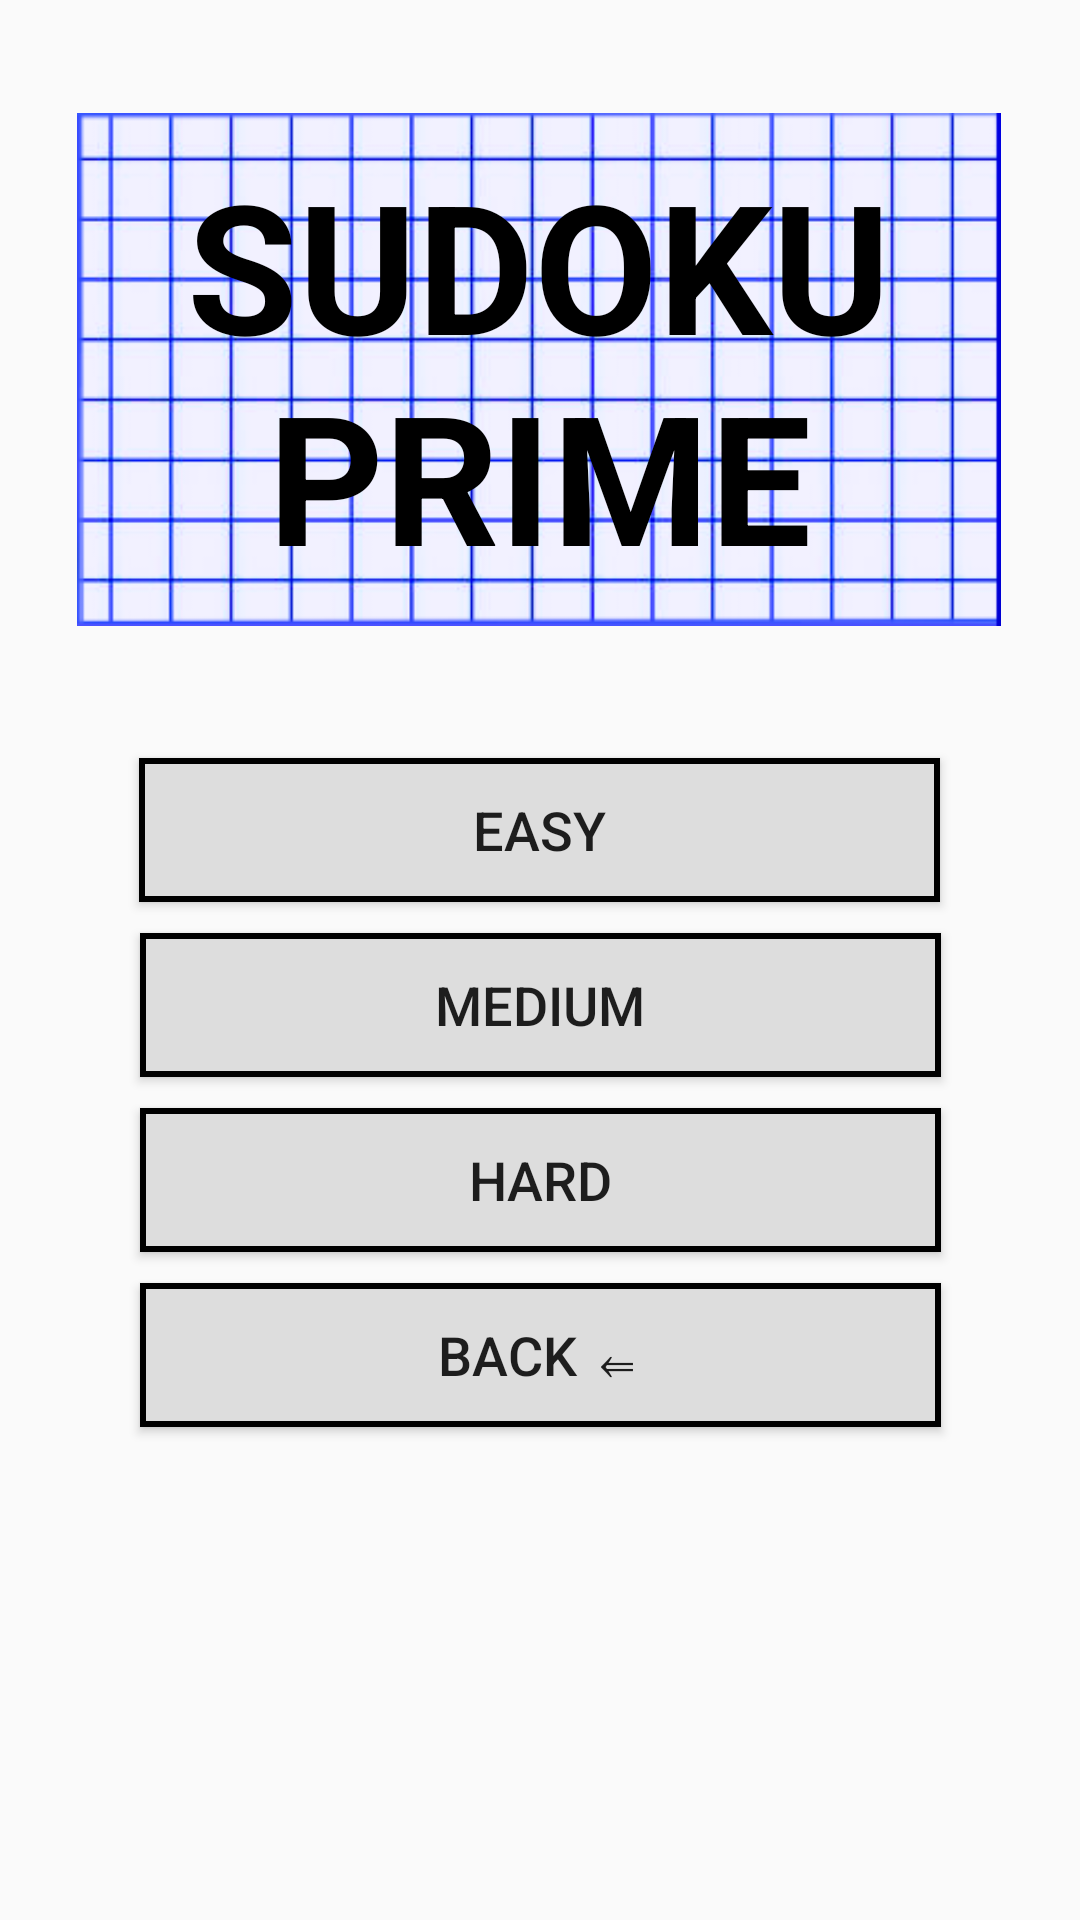

Produce the Android XML layout that renders to this screen, including the resource entries it uses.
<!-- AndroidManifest.xml: application theme Theme.SudokuPrime -->
<!-- res/layout/activity_difficulty_select.xml -->
<?xml version="1.0" encoding="utf-8"?>
<androidx.constraintlayout.widget.ConstraintLayout xmlns:android="http://schemas.android.com/apk/res/android"
    xmlns:app="http://schemas.android.com/apk/res-auto"
    xmlns:tools="http://schemas.android.com/tools"
    android:layout_width="match_parent"
    android:layout_height="match_parent"
    tools:context=".DifficultySelectActivity">

    <ImageView
        android:id="@+id/imageViewLogo"
        android:layout_width="308dp"
        android:layout_height="171dp"
        android:src="@drawable/sudokulogo"
        app:layout_constraintBottom_toBottomOf="parent"
        app:layout_constraintEnd_toEndOf="parent"
        app:layout_constraintHorizontal_bias="0.495"
        app:layout_constraintStart_toStartOf="parent"
        app:layout_constraintTop_toTopOf="parent"
        app:layout_constraintVertical_bias="0.07999998" />

    <TextView
        android:id="@+id/textViewTitle"
        android:layout_width="308dp"
        android:layout_height="171dp"
        android:gravity="center"
        android:text="SUDOKU PRIME"
        android:textColor="#000000"
        android:textSize="60sp"
        android:textStyle="bold"
        app:layout_constraintBottom_toBottomOf="@+id/imageViewLogo"
        app:layout_constraintEnd_toEndOf="@+id/imageViewLogo"
        app:layout_constraintStart_toStartOf="@+id/imageViewLogo"
        app:layout_constraintTop_toTopOf="@+id/imageViewLogo" />

    <Button
        android:id="@+id/buttonEasy"
        android:layout_width="267dp"
        android:layout_height="wrap_content"
        android:background="@drawable/solve_btn"
        android:textSize="18sp"
        android:text="Easy"
        app:layout_constraintBottom_toBottomOf="parent"
        app:layout_constraintEnd_toEndOf="parent"
        app:layout_constraintHorizontal_bias="0.498"
        app:layout_constraintStart_toStartOf="parent"
        app:layout_constraintTop_toBottomOf="@+id/imageViewLogo"
        app:layout_constraintVertical_bias="0.115" />

    <Button
        android:id="@+id/buttonMedium"
        android:layout_width="267dp"
        android:layout_height="wrap_content"
        android:background="@drawable/solve_btn"
        android:text="Medium"
        android:textSize="18sp"
        app:layout_constraintBottom_toBottomOf="parent"
        app:layout_constraintEnd_toEndOf="parent"
        app:layout_constraintStart_toStartOf="parent"
        app:layout_constraintTop_toBottomOf="@+id/imageViewLogo"
        app:layout_constraintVertical_bias="0.267" />

    <Button
        android:id="@+id/buttonHard"
        android:layout_width="267dp"
        android:layout_height="wrap_content"
        android:background="@drawable/solve_btn"
        android:text="Hard"
        android:textSize="18sp"
        app:layout_constraintBottom_toBottomOf="parent"
        app:layout_constraintEnd_toEndOf="parent"
        app:layout_constraintStart_toStartOf="parent"
        app:layout_constraintTop_toBottomOf="@+id/imageViewLogo"
        app:layout_constraintVertical_bias="0.419" />

    <Button
        android:id="@+id/buttonBack2"
        android:layout_width="267dp"
        android:layout_height="wrap_content"
        android:background="@drawable/solve_btn"
        android:text="Back ⇐"
        android:textSize="18sp"
        app:layout_constraintBottom_toBottomOf="parent"
        app:layout_constraintEnd_toEndOf="parent"
        app:layout_constraintStart_toStartOf="parent"
        app:layout_constraintTop_toBottomOf="@+id/imageViewLogo"
        app:layout_constraintVertical_bias="0.571" />

</androidx.constraintlayout.widget.ConstraintLayout>
<!-- resources referenced by this layout -->
<resources>
  <!-- drawable solve_btn (drawable) -->
  <?xml version="1.0" encoding="utf-8"?>
  <selector xmlns:android="http://schemas.android.com/apk/res/android">
      <item>
          <shape android:shape="rectangle">
              <solid android:color="@color/grey" />
              <stroke android:color="@color/black" android:width="2dp" />
          </shape>
      </item>
  </selector>
  <!-- drawable sudokulogo: png bitmap (drawable, 57390 bytes) -->
  <style name="Theme.SudokuPrime" parent="Theme.AppCompat.Light.NoActionBar">
          
          <item name="colorPrimary">@color/purple_500</item>
          <item name="colorPrimaryVariant">@color/purple_700</item>
          <item name="colorOnPrimary">@color/white</item>
          
          <item name="colorSecondary">@color/teal_200</item>
          <item name="colorSecondaryVariant">@color/teal_700</item>
          <item name="colorOnSecondary">@color/black</item>
          
          <item name="android:statusBarColor" tools:targetApi="l">?attr/colorPrimaryVariant</item>
          
      </style>
  <color name="grey">#DDDDDD</color>
  <color name="black">#FF000000</color>
  <color name="purple_500">#FF6200EE</color>
  <color name="purple_700">#FF3700B3</color>
  <color name="white">#FFFFFFFF</color>
  <color name="teal_200">#FF03DAC5</color>
  <color name="teal_700">#FF018786</color>
</resources>
